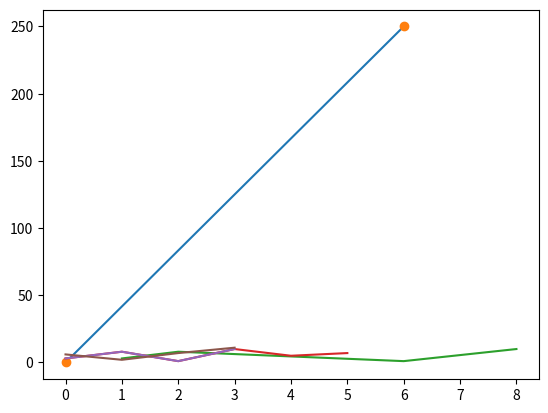

Generate this figure with matplotlib:
! pip install matplotlib

import matplotlib.pyplot as plt
import numpy as np

# pomocí funkce array si vytvoříme pole pomocí knihovny numpy
x_body = np.array([0, 6])
y_body = np.array([0, 250])

# funkcí plot vytvoříme samotný graf a naneseme na něj body
plt.plot(x_body, y_body)
# nakonec použijeme show pro zobrazení
plt.show()

# funkcí plot vytvoříme samotný graf a naneseme na něj body
plt.plot(x_body, y_body, "o")
# nakonec použijeme show pro zobrazení
plt.show()

xpoints = np.array([1, 2, 6, 8])
ypoints = np.array([3, 8, 1, 10])

plt.plot(xpoints, ypoints)
plt.show()

xpoints = np.array([1, 2, 6, 8, 12])
ypoints = np.array([3, 8, 1, 10])

try:
    plt.plot(xpoints, ypoints)
    plt.show()
except Exception as e:
    print(e)

ypoints = np.array([3, 8, 1, 10, 5, 7])

plt.plot(ypoints)
plt.show()

y1 = np.array([3, 8, 1, 10])
y2 = np.array([6, 2, 7, 11])

plt.plot(y1)
plt.plot(y2)
plt.show()

# TODO: zde vytvořte graf

# ===== Začátek řešení =========

# ===== Konec řešení ==========

# TODO: zde vytvořte graf

# ===== Začátek řešení =========
# ===== Konec řešení ==========

# TODO: zde vytvořte graf

# ===== Začátek řešení =========

# ===== Konec řešení ==========